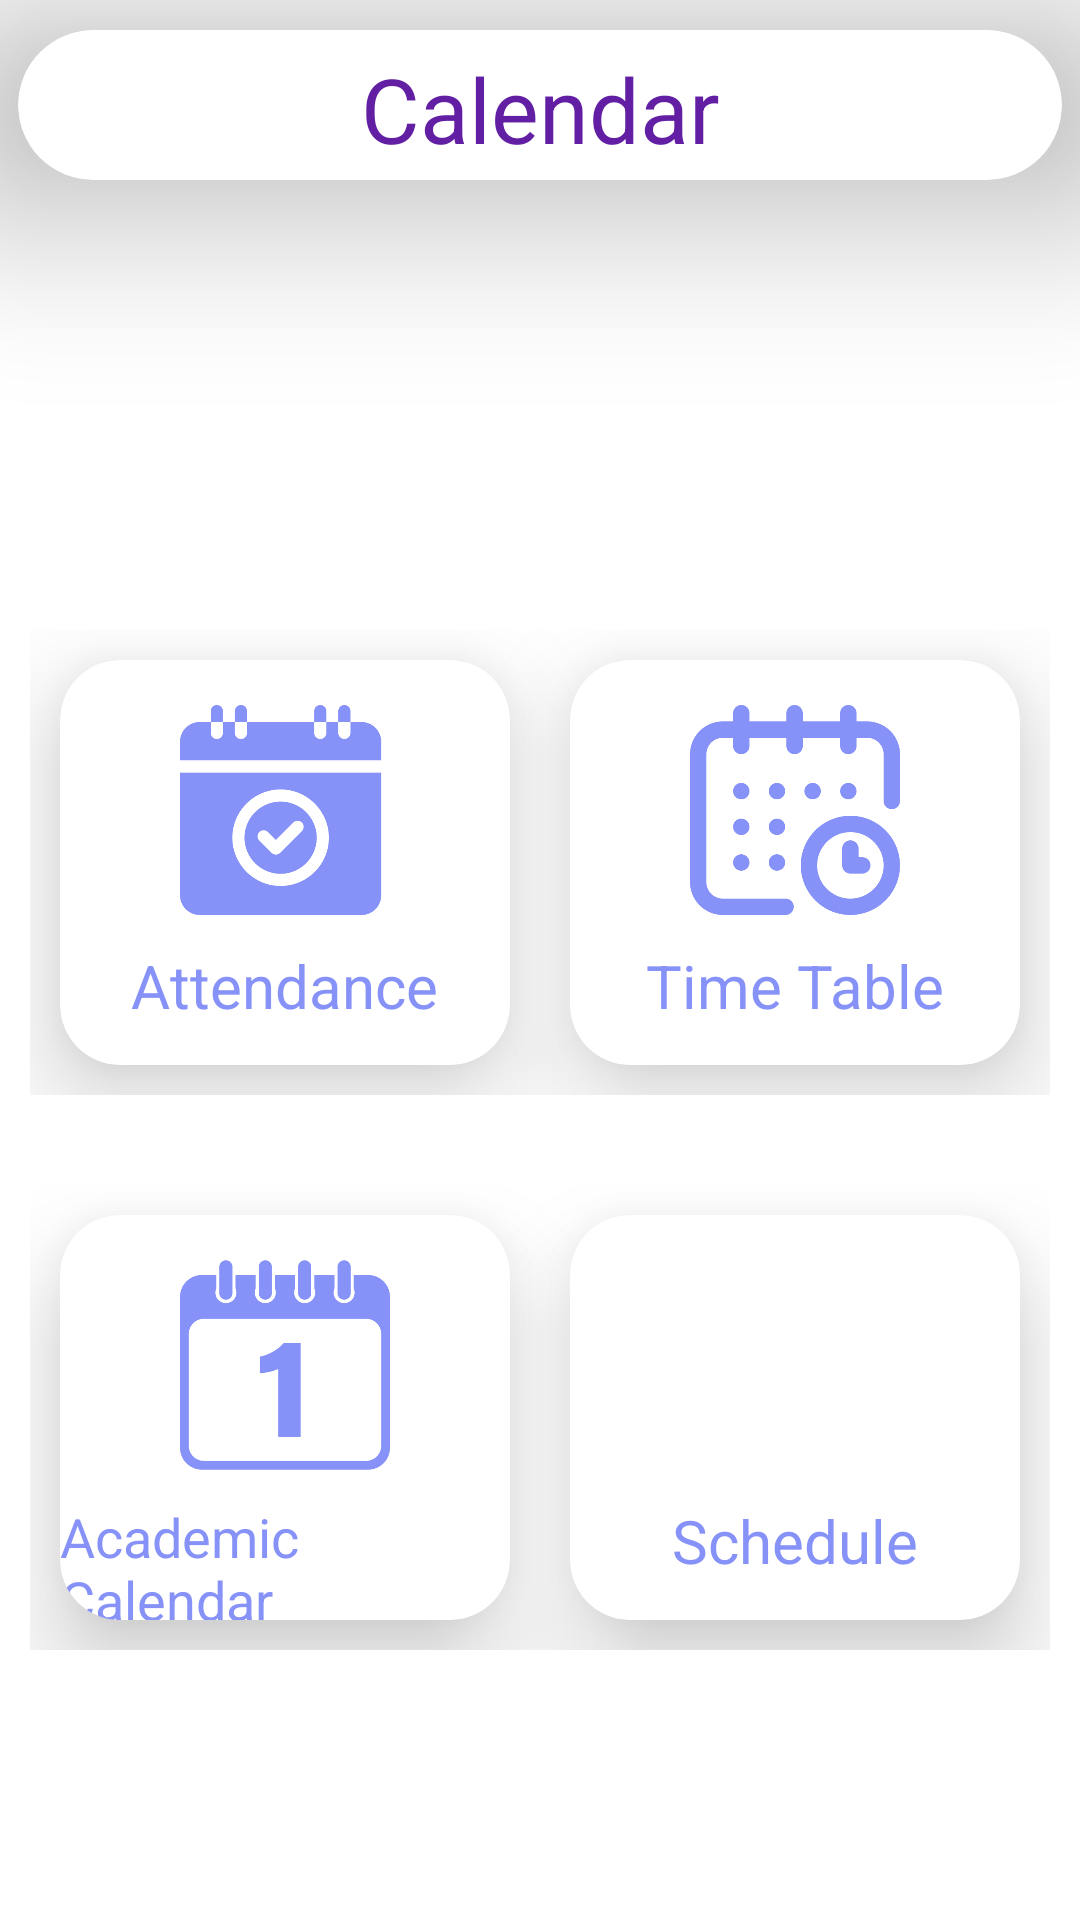

The Android layout XML behind this screen, and the referenced resources:
<!-- AndroidManifest.xml: application theme Theme.CollegePortal -->
<!-- res/layout/fragment_calendar.xml -->
<?xml version="1.0" encoding="utf-8"?>
<FrameLayout
    xmlns:android="http://schemas.android.com/apk/res/android"
    xmlns:app="http://schemas.android.com/apk/res-auto"
    xmlns:tools="http://schemas.android.com/tools"
    android:layout_width="match_parent"
    android:layout_height="match_parent"
    android:background="@drawable/background"
    tools:context=".CalendarFragment">

    <androidx.cardview.widget.CardView
        android:layout_width="match_parent"
        android:layout_height="50dp"
        app:cardCornerRadius="50dp"
        android:id="@+id/cal_titleCard"
        android:layout_gravity="center_horizontal"
        app:cardElevation="40dp"
        android:layout_marginHorizontal="6dp"
        android:layout_marginTop="10dp">
        <TextView
            android:layout_width="match_parent"
            android:layout_height="wrap_content"
            android:padding="6dp"
            android:text="Calendar"
            android:gravity="center"
            android:textSize="30sp"
            android:textColor="@color/lavender2"/>
    </androidx.cardview.widget.CardView>

        <androidx.constraintlayout.widget.ConstraintLayout
            android:layout_width="match_parent"
            android:layout_height="wrap_content"
            android:id="@+id/constraintLayout"
            android:layout_marginTop="200dp"
            app:layout_constraintTop_toBottomOf="@id/cal_titleCard"
            app:layout_constraintBottom_toTopOf="@id/cal_titleCard"
            app:layout_constraintStart_toStartOf="parent"
            app:layout_constraintEnd_toEndOf="parent">

            <LinearLayout
                android:layout_width="0dp"
                android:layout_height="175dp"
                android:id="@+id/row1"
                android:orientation="horizontal"
                android:layout_marginTop="10dp"
                android:padding="10dp"
                app:layout_constraintHorizontal_bias="0.5"
                app:layout_constraintStart_toStartOf="parent"
                app:layout_constraintEnd_toEndOf="parent"
                tools:ignore="MissingConstraints">

                <androidx.cardview.widget.CardView
                    android:layout_width="0dp"
                    android:layout_height="match_parent"
                    android:id="@+id/attCard"
                    android:layout_margin="10dp"
                    android:layout_weight="1"
                    app:cardElevation="20dp"
                    app:cardCornerRadius="20dp">
                    <RelativeLayout
                        android:layout_width="match_parent"
                        android:layout_height="match_parent">
                        <TextView
                            android:layout_width="wrap_content"
                            android:layout_height="wrap_content"
                            android:id="@+id/attendanceName"
                            android:text="Attendance"
                            android:textSize="20sp"
                            android:textColor="@color/lavender"
                            android:layout_marginTop="10dp"
                            android:layout_centerHorizontal="true"
                            android:layout_below="@+id/attendanceImage"/>
                        <ImageView
                            android:layout_width="70dp"
                            android:layout_height="70dp"
                            android:id="@+id/attendanceImage"
                            android:src="@drawable/calendar"
                            android:layout_marginTop="15dp"
                            android:layout_centerHorizontal="true"/>
                    </RelativeLayout>
                </androidx.cardview.widget.CardView>

                <androidx.cardview.widget.CardView
                    android:layout_width="0dp"
                    android:layout_height="match_parent"
                    android:id="@+id/ttCard"
                    android:layout_margin="10dp"
                    android:layout_weight="1"
                    app:cardElevation="20dp"
                    app:cardCornerRadius="20dp">
                    <RelativeLayout
                        android:layout_width="match_parent"
                        android:layout_height="match_parent">
                        <TextView
                            android:layout_width="wrap_content"
                            android:layout_height="wrap_content"
                            android:id="@+id/ttName"
                            android:text="Time Table"
                            android:textSize="20sp"
                            android:textColor="@color/lavender"
                            android:layout_marginTop="10dp"
                            android:layout_centerHorizontal="true"
                            android:layout_below="@+id/ttImage"/>
                        <ImageView
                            android:layout_width="70dp"
                            android:layout_height="70dp"
                            android:id="@+id/ttImage"
                            android:src="@drawable/tt"
                            android:layout_marginTop="15dp"
                            android:layout_centerHorizontal="true"/>
                    </RelativeLayout>
                </androidx.cardview.widget.CardView>
            </LinearLayout>

            <LinearLayout
                android:layout_width="0dp"
                android:layout_height="175dp"
                android:id="@+id/row2"
                android:orientation="horizontal"
                android:layout_marginTop="10dp"
                android:padding="10dp"
                app:layout_constraintHorizontal_bias="0.5"
                app:layout_constraintStart_toStartOf="parent"
                app:layout_constraintEnd_toEndOf="parent"
                app:layout_constraintTop_toBottomOf="@id/row1">
                <androidx.cardview.widget.CardView
                    android:layout_width="0dp"
                    android:layout_height="match_parent"
                    android:id="@+id/calendarCard"
                    android:layout_margin="10dp"
                    android:layout_weight="1"
                    app:cardElevation="20dp"
                    app:cardCornerRadius="20dp">
                    <RelativeLayout
                        android:layout_width="match_parent"
                        android:layout_height="match_parent">
                        <TextView
                            android:layout_width="wrap_content"
                            android:layout_height="wrap_content"

                            android:id="@+id/calendarName"
                            android:text="Academic Calendar"
                            android:textSize="18sp"
                            android:textColor="@color/lavender"
                            android:layout_marginTop="10dp"
                            android:layout_centerHorizontal="true"
                            android:layout_below="@+id/calendarImage"/>
                        <ImageView
                            android:layout_width="70dp"
                            android:layout_height="70dp"
                            android:id="@+id/calendarImage"
                            android:src="@drawable/acc_cal"
                            android:layout_marginTop="15dp"
                            android:layout_centerHorizontal="true"/>
                    </RelativeLayout>
                </androidx.cardview.widget.CardView>

                <androidx.cardview.widget.CardView
                    android:layout_width="0dp"
                    android:layout_height="match_parent"
                    android:id="@+id/scheduleCard"
                    android:layout_margin="10dp"
                    android:layout_weight="1"
                    app:cardElevation="20dp"
                    app:cardCornerRadius="20dp">
                    <RelativeLayout
                        android:layout_width="match_parent"
                        android:layout_height="match_parent">
                        <TextView
                            android:layout_width="wrap_content"
                            android:layout_height="wrap_content"
                            android:id="@+id/scheduleName"
                            android:text="Schedule"
                            android:textSize="20sp"
                            android:textColor="@color/lavender"
                            android:layout_marginTop="10dp"
                            android:layout_centerHorizontal="true"
                            android:layout_below="@+id/scheduleImage"/>
                        <ImageView
                            android:layout_width="70dp"
                            android:layout_height="70dp"
                            android:id="@+id/scheduleImage"
                            android:src="@drawable/ic_baseline_schedule_24"
                            android:layout_marginTop="15dp"
                            android:layout_centerHorizontal="true"/>
                    </RelativeLayout>
                </androidx.cardview.widget.CardView>
            </LinearLayout>
        </androidx.constraintlayout.widget.ConstraintLayout>


</FrameLayout>
<!-- resources referenced by this layout -->
<resources>
  <color name="lavender">#8692f7</color>
  <color name="lavender2">#621FA3</color>
  <!-- drawable acc_cal: png bitmap (drawable, 25118 bytes) -->
  <!-- drawable calendar: png bitmap (drawable, 35364 bytes) -->
  <!-- drawable tt: png bitmap (drawable, 40143 bytes) -->
  <style name="Theme.CollegePortal" parent="Theme.MaterialComponents.DayNight.NoActionBar">
          
          <item name="colorPrimary">@color/lavender</item>
          <item name="colorPrimaryVariant">@color/lavender</item>
          <item name="colorOnPrimary">@color/white</item>
          
          <item name="colorSecondary">@color/teal_200</item>
          <item name="colorSecondaryVariant">@color/teal_700</item>
          <item name="colorOnSecondary">@color/black</item>
          
          
      </style>
  <color name="white">#FFFFFFFF</color>
  <color name="teal_200">#FF03DAC5</color>
  <color name="teal_700">#FF018786</color>
  <color name="black">#FF000000</color>
</resources>
